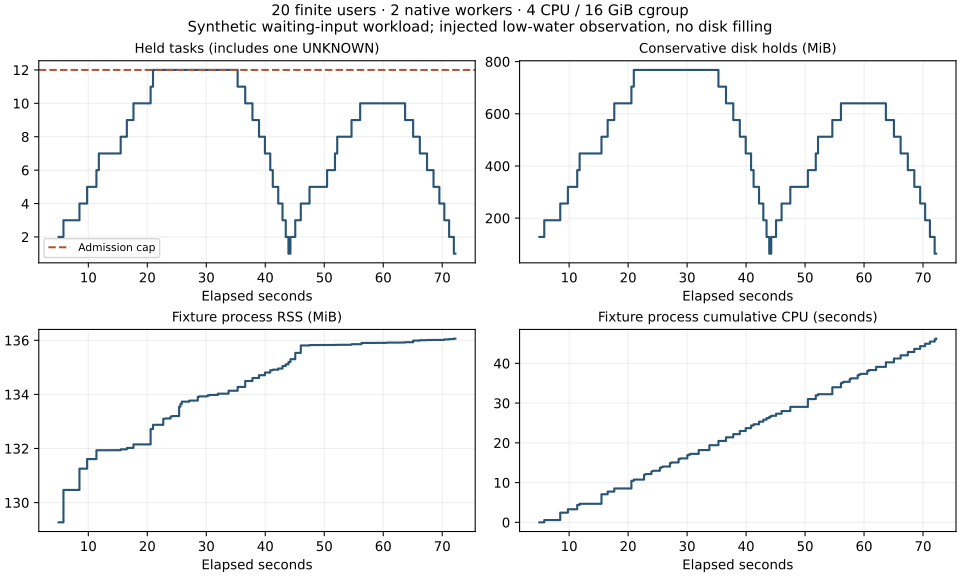

Values plotted in this chart, from the file beside it:
seconds, phase, heldTasks, heldDiskBytes, heldDiskCount, workspaceFreeBytes, processCpuSeconds, admittedUsers, stoppedUsers, rejectedAttempts, processRssBytes
4.963, admission, 2, 134217728, 2, 9427304448, 6.78, 1, 0, 0, 135548928
5.782, admission, 3, 201326592, 3, 9427304448, 7.36, 2, 0, 0, 136806400
8.493, admission, 4, 268435456, 4, 9427304448, 9.22, 3, 0, 0, 137629696
9.791, admission, 5, 335544320, 5, 9427304448, 10.07, 4, 0, 0, 138002432
11.37, admission, 6, 402653184, 6, 9427304448, 11.16, 5, 0, 0, 138342400
11.78, admission, 7, 469762048, 7, 9427304448, 11.45, 6, 0, 0, 138346496
15.48, admission, 8, 536870912, 8, 9427304448, 13.84, 7, 0, 0, 138379264
16.53, admission, 9, 603979776, 9, 9427304448, 14.52, 8, 0, 0, 138432512
17.65, admission, 10, 671088640, 10, 9427304448, 15.3, 9, 0, 0, 138571776
20.56, admission, 11, 738197504, 11, 9427304448, 17.23, 10, 0, 0, 139165696
20.97, admission, 12, 805306368, 12, 9427304448, 17.54, 11, 0, 0, 139329536
22.7, admission, 12, 805306368, 12, 9427304448, 18.73, 11, 0, 1, 139558912
22.79, admission, 12, 805306368, 12, 9427304448, 18.79, 11, 0, 2, 139563008
22.88, admission, 12, 805306368, 12, 9427304448, 18.86, 11, 0, 3, 139567104
23.01, admission, 12, 805306368, 12, 9427304448, 18.92, 11, 0, 4, 139575296
23.94, admission, 12, 805306368, 12, 9427304448, 19.51, 11, 0, 5, 139649024
24.02, admission, 12, 805306368, 12, 9427304448, 19.58, 11, 0, 6, 139653120
24.12, admission, 12, 805306368, 12, 9427304448, 19.64, 11, 0, 7, 139661312
24.21, admission, 12, 805306368, 12, 9427304448, 19.71, 11, 0, 8, 139661312
24.33, admission, 12, 805306368, 12, 9427304448, 19.77, 11, 0, 9, 139669504
25.39, waiting_input, 12, 805306368, 12, 9427304448, 20.49, 11, 0, 9, 140034048
25.61, waiting_input, 12, 805306368, 12, 9427304448, 20.65, 11, 0, 9, 140136448
25.84, waiting_input, 12, 805306368, 12, 9427304448, 20.82, 11, 0, 9, 140226560
27.1, waiting_input, 12, 805306368, 12, 9427304448, 21.68, 11, 0, 9, 140267520
27.34, waiting_input, 12, 805306368, 12, 9427304448, 21.85, 11, 0, 9, 140271616
28.56, waiting_input, 12, 805306368, 12, 9427304448, 22.7, 11, 0, 9, 140414976
28.8, waiting_input, 12, 805306368, 12, 9427304448, 22.87, 11, 0, 9, 140431360
30.04, waiting_input, 12, 805306368, 12, 9427304448, 23.69, 11, 0, 9, 140443648
30.28, waiting_input, 12, 805306368, 12, 9427304448, 23.83, 11, 0, 9, 140476416
30.54, waiting_input, 12, 805306368, 12, 9427304448, 24.0, 11, 0, 9, 140488704
31.97, waiting_input, 12, 805306368, 12, 9427304448, 24.97, 11, 0, 9, 140537856
33.78, low_water, 12, 805306368, 12, 9427304448, 26.18, 11, 0, 9, 140652544
35.31, positive_cleanup, 11, 738197504, 11, 9427304448, 27.26, 11, 1, 9, 140800000
36.6, positive_cleanup, 10, 671088640, 10, 9427304448, 28.17, 11, 2, 9, 141029376
37.83, positive_cleanup, 9, 603979776, 9, 9427304448, 28.98, 11, 3, 9, 141144064
38.94, positive_cleanup, 8, 536870912, 8, 9427304448, 29.76, 11, 4, 9, 141254656
39.94, positive_cleanup, 7, 469762048, 7, 9427304448, 30.48, 11, 5, 9, 141357056
40.85, positive_cleanup, 6, 402653184, 6, 9427304448, 31.14, 11, 6, 9, 141447168
41.28, positive_cleanup, 5, 335544320, 5, 9427304448, 31.45, 11, 7, 9, 141467648
42.2, positive_cleanup, 4, 268435456, 4, 9427304448, 32.11, 11, 8, 9, 141512704
42.92, positive_cleanup, 3, 201326592, 3, 9427304448, 32.61, 11, 9, 9, 141611008
43.47, positive_cleanup, 2, 134217728, 2, 9427304448, 33.0, 11, 10, 9, 141676544
43.93, positive_cleanup, 1, 67108864, 1, 9427304448, 33.34, 11, 11, 9, 141762560
44.26, admission, 2, 134217728, 2, 9427304448, 33.58, 12, 11, 9, 141873152
45.08, admission, 3, 201326592, 3, 9427304448, 34.11, 13, 11, 9, 142118912
46.02, admission, 4, 268435456, 4, 9427304448, 34.78, 14, 11, 9, 142405632
47.5, admission, 5, 335544320, 5, 9427304448, 35.83, 15, 11, 9, 142422016
50.48, admission, 6, 402653184, 6, 9427304448, 37.79, 16, 11, 9, 142426112
51.82, admission, 7, 469762048, 7, 9427304448, 38.74, 17, 11, 9, 142430208
52.2, admission, 8, 536870912, 8, 9427304448, 39.02, 18, 11, 9, 142434304
54.62, admission, 9, 603979776, 9, 9427304448, 40.76, 19, 11, 9, 142454784
56.09, admission, 10, 671088640, 10, 9427304448, 41.8, 20, 11, 9, 142454784
56.31, waiting_input, 10, 671088640, 10, 9427304448, 41.97, 20, 11, 9, 142503936
56.55, waiting_input, 10, 671088640, 10, 9427304448, 42.14, 20, 11, 9, 142503936
57.58, waiting_input, 10, 671088640, 10, 9427304448, 42.86, 20, 11, 9, 142503936
57.78, waiting_input, 10, 671088640, 10, 9427304448, 43.01, 20, 11, 9, 142503936
58.92, waiting_input, 10, 671088640, 10, 9427304448, 43.8, 20, 11, 9, 142508032
59.19, waiting_input, 10, 671088640, 10, 9427304448, 43.98, 20, 11, 9, 142508032
59.41, waiting_input, 10, 671088640, 10, 9427304448, 44.14, 20, 11, 9, 142508032
60.55, waiting_input, 10, 671088640, 10, 9427304448, 44.89, 20, 11, 9, 142516224
... 12 more rows
